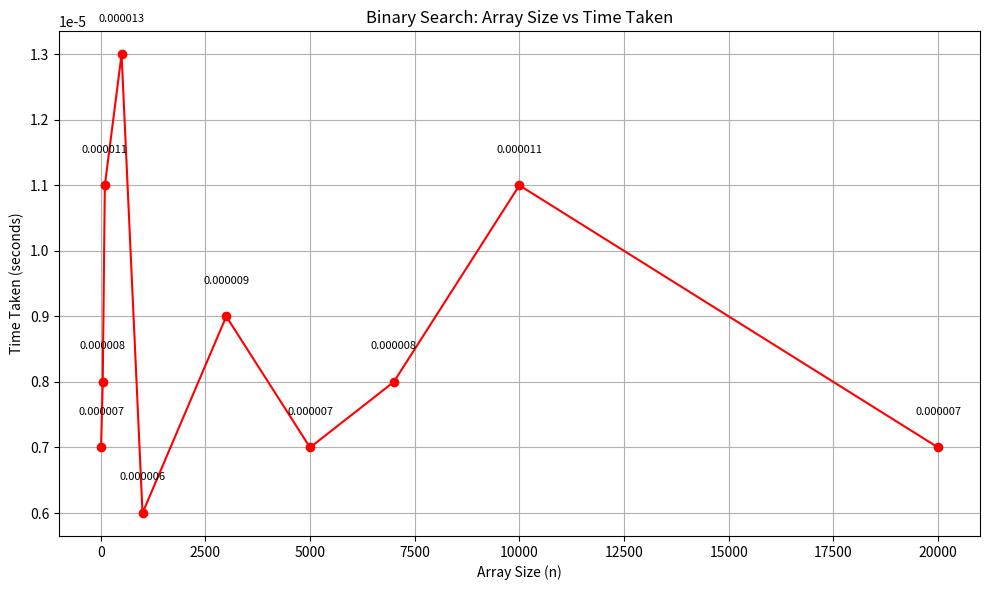

Python code for this plot:
import matplotlib.pyplot as plt

# Example Data (replace with your measured values from C program)
n_values = [10, 50, 100, 500, 1000, 3000, 5000, 7000, 10000, 20000]
time_values = [0.000007, 0.000008, 0.000011, 0.000013, 0.000006,
               0.000009, 0.000007, 0.000008, 0.000011, 0.000007]

# Plotting
plt.figure(figsize=(10, 6))
plt.plot(n_values, time_values, marker='o', linestyle='-', color='red')

# Titles and labels
plt.title('Binary Search: Array Size vs Time Taken')
plt.xlabel('Array Size (n)')
plt.ylabel('Time Taken (seconds)')
plt.grid(True)

# Show data point values on the graph
for i in range(len(n_values)):
    plt.text(n_values[i], time_values[i] + 0.0000005, f"{time_values[i]:.6f}", 
             ha='center', fontsize=8)

plt.tight_layout()
plt.show()